The GitHub repository anmesh-vicky/Bilinear_Coord_Ebeam contains a labelled image folder "data" with 12 categories: Centred, Hexagonal, Noise, Obilique, Rectangular, Square, centred, hexagonal, noise, oblique, rectangular, square. Examples follow, each with its label.

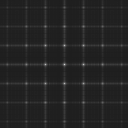
Label: square

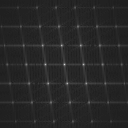
Label: centred

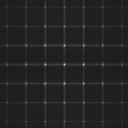
Label: rectangular

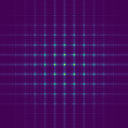
Label: Square

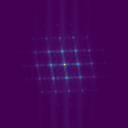
Label: Centred

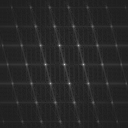
Label: oblique
